pico-8 play session: hold ← + tap ❎

[t = 1 s] hold ← ~1s, tap ❎ ~2×
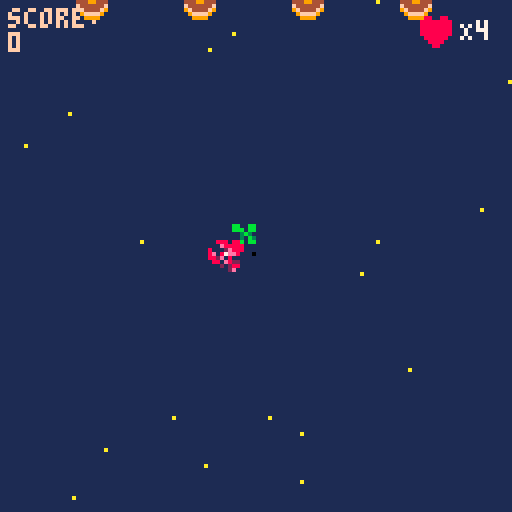
[t = 2 s] hold ← ~2s, tap ❎ ~4×
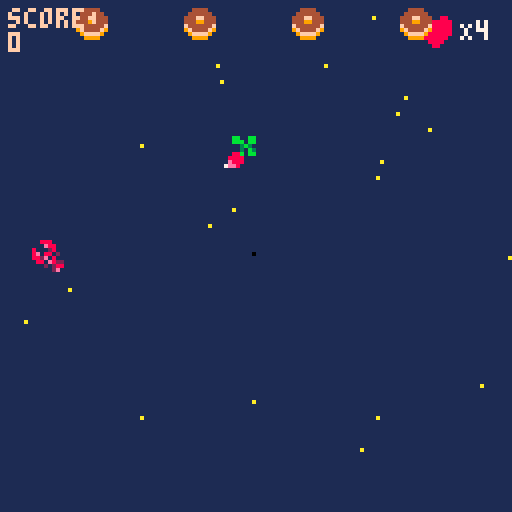
[t = 4 s] hold ← ~4s, tap ❎ ~7×
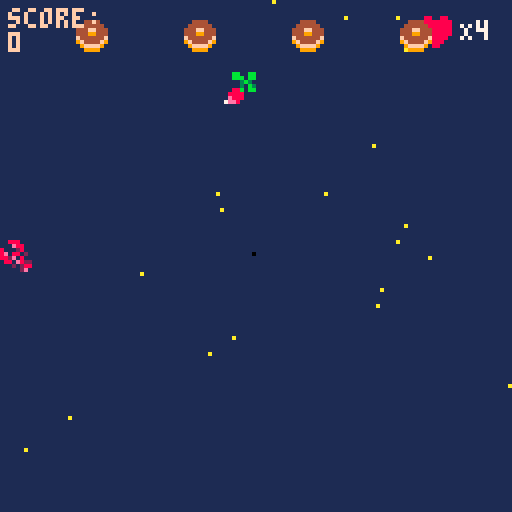
[t = 6 s] hold ← ~6s, tap ❎ ~10×
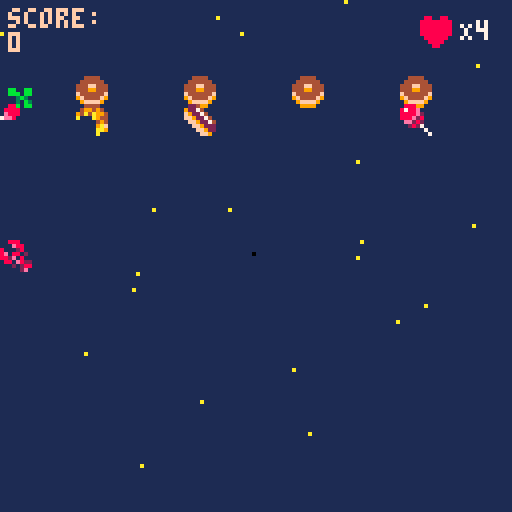
[t = 8 s] hold ← ~8s, tap ❎ ~14×
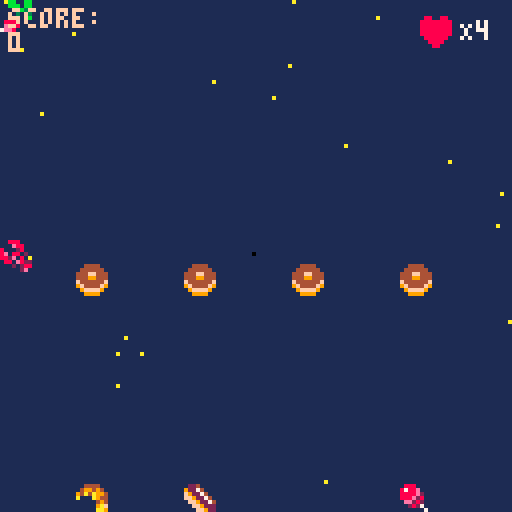

pico-8 cartridge
version 29
__lua__
function _init()
	--menu
	scene="menu"
	x=63
	y=63
 p={x=60,y=60,speed=4} --creation p:player
 -- fin menu
 --hearts={}
 bullets={} --tirs 
 enemies={}
 ebullets={} --creation projectile
 --rand=flr(rnd(4))
 explosions={}
 create_stars()
 score=0
 state=0 --etat de scene de jeu: combat/menu/ game over
	gun_timer=10
	gun_cooldown=70
	p.life=4
	end


--menu erreurs si deplacemt
function update_menu()
  if btnp(❎) then scene="game"
  end
end

function draw_menu()
	cls()
	print("welcome, padawan!",30,33)
	print("press ❎ to start",30,63)
end
--fin menu

function _update60()
 if scene=="menu" then 
 update_menu()
 elseif scene=="game" then 
 if(state==0) update_game()	
 if(state==1) update_gameover()
 if(score>=500) update_gamewin()	
 end
end

 
function _draw()
 if scene=="menu" then
 draw_menu()
 elseif scene=="game" then
  if(state==0) draw_game()
	 if(state==1) draw_gameover()
	 if(score>500) draw_gamewin()
 end
 
--draw health bar
--local hlthx=4
--local hlthy=4
--local height=6
--local width=72
end

function update_game()
	update_player()
	update_bullets()
	
	update_stars()
	if #enemies==0 then --hashtag appelle les valeurs du tableau
		spawn_enemies(2+ceil(rnd(3)))--nb aleatoire de foes  -- interaction spr
	end
update_ebullets()
update_enemies()
	
	countdown()
	--if rand then eshoot() end

	update_explosions()
	--state=1
end

function draw_game()
 --affichage couleur fond d'ecran
 cls(1)
 --stars
 for s in all(stars) do
 	pset(s.x,s.y,s.col)
 end
 draw_ui() -- vies
 --vaisseau
 --spr(33,p.x,p.y,2,2) --p pour player
 spr(32,p.x,p.y)
 -- enemies
 for e in all(enemies) do
  spr(6,e.x,e.y)
 end
 --explosions
draw_explosions()
 --bullets
 for b in all(bullets) do --boucle balle
 	spr(26,b.x,b.y)
 end  
 --ebullets
  for eb in all(ebullets) do --boucle balle
 	spr(eb.sprite,eb.x,eb.y)
 end  
 --score
 --print("texte",x,y,couleur)
 print("score:\n"..score,2,2,15)
 -- :\n permet d'aller a la ligne
 -- .. concatenation
 -- print("score:",2,2,15) 
 -- print(score,2,8,10)
end
-->8
--shoot
function shoot()--tableau 
	new_bullet={ --creation projectile
	x=p.x,
	y=p.y,
	speed=2
	} 
	 add(bullets,new_bullet)-- ajouter elts dans tableau
	 sfx(0) -- son tir
end
   
function update_bullets()
 --maj position projection balle
	for b in all(bullets)  do
	b.y-=b.speed
	 if b.y<-8 then --supprime les balles en ht d'ecran pour ne pas tuer les enemies a venir
	 del(bullets,b)
	 end
	end	
end

-- projectiles enemies

--function select_enemy()
--	enemies(random-1)
-- end
 
 function eshoot()  
	
for en in all(enemies) do --creation enemy avec nouvelles coordonnees

 random=rnd(5) 
 new_ebullet={ --creation projectile enemies
		sprite=(21+(ceil(rnd(4)))),
		x=en.x,
		y=en.y,
		speed=0.8
	}
	if random<=2 then 
	add(ebullets,new_ebullet)-- ajouter elts dans tableau
	sfx(1) -- son tir
	end
  end
	 
  
end


function update_ebullets() --maj position projection balle
	for eb in all(ebullets)  do
	eb.y+=eb.speed
	 if eb.y<-8 then --supprime les balles en ht d'ecran pour ne pas tuer les enemies a venir
	 del(ebullets,eb)
	 end
	end	
end

function countdown()

	gun_timer-=1

  
	if gun_timer==0 then	eshoot()
	if gun_timer==0 then gun_timer=gun_cooldown
	--if gun_timer==0 then 
	--elseif gun_time>0 then gun_timer==gun_cooldown
end
	end
	end
-->8
--stars
function create_stars()
  stars={}
  for i=1,20  do --scope boucle qui tourne de 1 a 20
  local new_star={
    x=rnd(128),
    y=rnd(128),
    col=10,
    speed=4
    }
   add(stars,new_star)
  end	
end
   
function update_stars()
 for s in all(stars) do  -- s pour chaque star
 s.y+=s.speed
  if s.y>128 then
  s.y=0
  s.x=rnd(128)  	
  end		
 end
end



-->8
--enemies
function spawn_enemies(nbf)--chiffrer les foes
	gap=(128-8*nbf)/(nbf+1) --espacement foes ecran/ +1 espace /8 taille spr

	 for i=1,nbf do --i=ecart
	 new_enemy={
	 x=gap*i+8*(i-1),
	 y=-20,
	 life=4
 	}
	add (enemies,new_enemy) 	
	end
end
   
function update_enemies ()
	for e in all(enemies) do
	e.y+=0.4 -- vitesse descente enemies 
	 if e.y > 128 then
		del(enemies,e) -- supprime les enemies du bas de l'ecran
	 end 
	--collision
   for b in all(bullets) do
	   if collision(e,b) then
	   create_explosion(e.x+4,e.y+2)--4 et 2 centre l'explosion
	   del(bullets,b) -- supprime les balles    
	   -- decompte vies	
	   e.life-=1
	    if e.life==0 then
		   del (enemies,e) --supprime l'ennemi une fois canne
		    score+=100 --score points
	    end
	   end
	  end
	 end
 end
 
 -- function enemiesshoot()
 --	for e in all(enemies) do eshoot()
 --end
 --end
-->8
--collision
function collision(a,b)--calculer les espaces libres pour deduire une collision
	if a.x>b.x+8
	or a.y>b.y+8
	or a.x+8<b.x
	or a.y+8<b.y then
		return false
		else
		return true
		--ou
		--return not (a.x>b.x+8
				  -- or a.y>b.y+8
			   -- or a.x+8<b.x
			   -- or a.y+8<b.y
	end
	end
-->8
--explosions
function create_explosion(x,y)
	sfx(2)
	add(explosions,{x=x,
					y=y,
					timer=0}) --x et y permettent de prendre differentes valeurs dans la fonction	
end
   
function update_explosions()
	for ex in all(explosions) do
	ex.timer+=1
	 if ex.timer==13 then
		del(explosions,ex)
	 end 
 end
end
   
function draw_explosions()--cercle d'explosion
 circ(x,y,rayon,color)
	for ex in all(explosions) do
	circ(ex.x,ex.y,ex.timer/2,--taille du cercle
	8+ex.timer%3)	--halo de couleur
	end
end
-->8
-- player
function update_player()
	if (btn(➡️)) and p.x<120 then p.x+=p.speed end --player speed
	if (btn(⬅️)) and p.x>0	then p.x-=p.speed	end
 if (btn(⬆️)) and p.y>0	then p.y-=p.speed end
 if (btn(⬇️)) and p.y<120	then p.y+=p.speed end
 if (btnp(❎)) shoot() --btnp=intervalle tir

-- fais mourir player en cas de collision
-- enclenche une reinitialisation		
for e in all(enemies) do
	if collision(e,p) then state=1
end
for eb in all(ebullets) do
 if collision(eb,p) then state=1

	
	
 end
end
end
end
-->8
--heart
function draw_ui()
	spr(16,105,4)
	print_outline("X"..p.life,2,2,15)
end
function print_outline(text,x,y)
	print(text,115,5,7)
end


-->8
--gameover
function update_gameover()
--state=0
if (btn(🅾️)) _init()
end

function draw_gameover()
cls(1)
--rectfill(x,y,x2,y2,couleur)
rectfill(15,40,110,90,6)--display rectangle
print("score:"..score,45,25,7)
print("game over",45,60,8)
print("🅾️/c to continue",30,75,5)
end
-->8
--gamewin
-- state 3

function update_gamewin()
	if (btn(❎)) _init()
end

function draw_gamewin()
cls()
print("you win",48,25,7)
print("high score: "..score,35,35,7)	
print("press button x to play",12,95,13)
end
__gfx__
00000000080000800a0000a0000990000a0000a000888800004444000aaafa00099999900000000000888000030bb030000003300bb009a90000000000000000
00000000060000600a0000a0089749800000000008a99a8004444440afafafa09999999900000000000e88000833338000099aa300bb9a9a0000000000000000
00700700060a60600a0000a0097474900a0000a08a0000a8444ff444aaaafaf0888888880000000080002800838338380b9994a333b9a9a90000000000000000
00077000044a64400a0000a097474749080000808900009844499444878787803aaaaaa3000000008e08802087e88888ba444ab30b9a9a900000000000000000
00077000445a664409000090097474900000000089000098f444444f87878780444aa44400000000882e08008e888888baaaab330ba9a9b00000000000000000
00700700455aa55409000090089749800a0000a08a0000a89f4444f98787878044444444000000000880e822888888883bbbb3300bba9bbb0000000000000000
0000000005855850080000800a0990a00800008008a99a8009ffff90878787809999999900000000000202888888888803333300b3bbb30b0000000000000000
0000000000a55a00000000000a0000a0080000800088880000999900878787800999999000000000000002800888888000333000bb0003000000000000000000
0880088000000000000000000000000000000000000000000888000002240000004444000000000000bb00bb000bb0bb0bb00bb0000000000000000000000000
8888888800000000000000000000000000000000000000008788e00092274000049949400000000000bbb0bb0000b3bbb0bbbb0b000000000000000000000000
8888888800000000000000000000000000000000000000008888e200f922740094a4a9940000000000003b300000bb30000bb000000000000000000000000000
888888880000000000000000000000000000000000000000888e2800ff922740a000a94400000000000030b300099bbb0eeeeee0000000000000000000000000
8888888800000000000000000000000000000000000000000ee282000ff9227400000494000000000088b0bb009f990beffeeffe000000000000000000000000
0888888000000000000000000000000000000000000000000028270000ff9222000009af000000000888800009a9900077777777000000000000000000000000
00888800000000000000000000000000000000000000000000000070000ff92200000aa9000000000e8880000999000007777770000000000000000000000000
000880000000000000000000000000000000000000000000000000070000ff9000000a00000000007ee800009900000000077000000000000000000000000000
00888000000088888800000000099999999990000000000000000000000aa00000888800a088880a000000000000000000000000000000000000000000000000
000e880000008888880000000009999999999000000000000009900008a99a8008a99a8008a99a80000000000000000000000000000000000000000000000000
80002800000000ee88880000999999999999999900000000008aa8000a8aa8a08a0000a88a0000a8000000000000000000000000000000000000000000000000
8e088020000000ee8888000098899999999998890000000008989980a898998a8900a098890aa098000000000000000000000000000000000000000000000000
882e0800880000000088000088888888888888880000000008998980a899898a890a0098890aa098000000000000000000000000000000000000000000000000
0880e82288000000008800008bb8888888888bb800000000008aa8000a8aa8a08a0000a88a0000a8000000000000000000000000000000000000000000000000
0002028888ee008888002200b87aaaaaaaaaa78b000000000009900008a99a8008a99a8008a99a80000000000000000000000000000000000000000000000000
000002e088ee008888002200870a44aaaa44a0780000000000000000000aa00000888800a088880a000000000000000000000000000000000000000000000000
00000000888822ee0088000044444444444444440000000000000000000000000000000000000000000000000000000000000000000000000000000000000000
00000000888822ee0088000044444400004444440000000000000000000000000000000000000000000000000000000000000000000000000000000000000000
0000000000888800ee88222244444077770444440000000000000000000000000000000000000000000000000000000000000000000000000000000000000000
0000000000888800ee88222244444078870444440000000000000000000000000000000000000000000000000000000000000000000000000000000000000000
00000000000000220022888899990788887099990000000000000000000000000000000000000000000000000000000000000000000000000000000000000000
00000000000000220022888899999078870999990000000000000000000000000000000000000000000000000000000000000000000000000000000000000000
00000000000000000022ee0000099907709999000000000000000000000000000000000000000000000000000000000000000000000000000000000000000000
00000000000000000022ee0000099990099999000000000000000000000000000000000000000000000000000000000000000000000000000000000000000000
0000000000a000a000a00a0a00000000000000000000000000000000000000000000000000000000000000000000000000000000000000000000000000000000
0000000000a000a000a00a0a00000000000000000000000000000000000000000000000000000000000000000000000000000000000000000000000000000000
